Labelled photos from "pet-recognition", an image-classification folder in BinhMisfit/pet-recognition. The possible labels are: cat, dog.

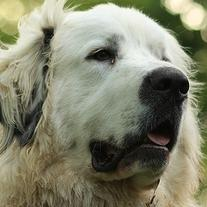
Label: dog

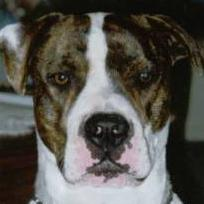
Label: dog

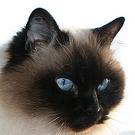
Label: cat

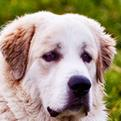
Label: dog

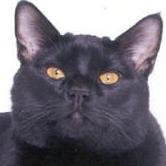
Label: cat

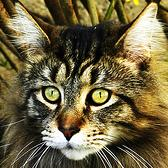
Label: cat
